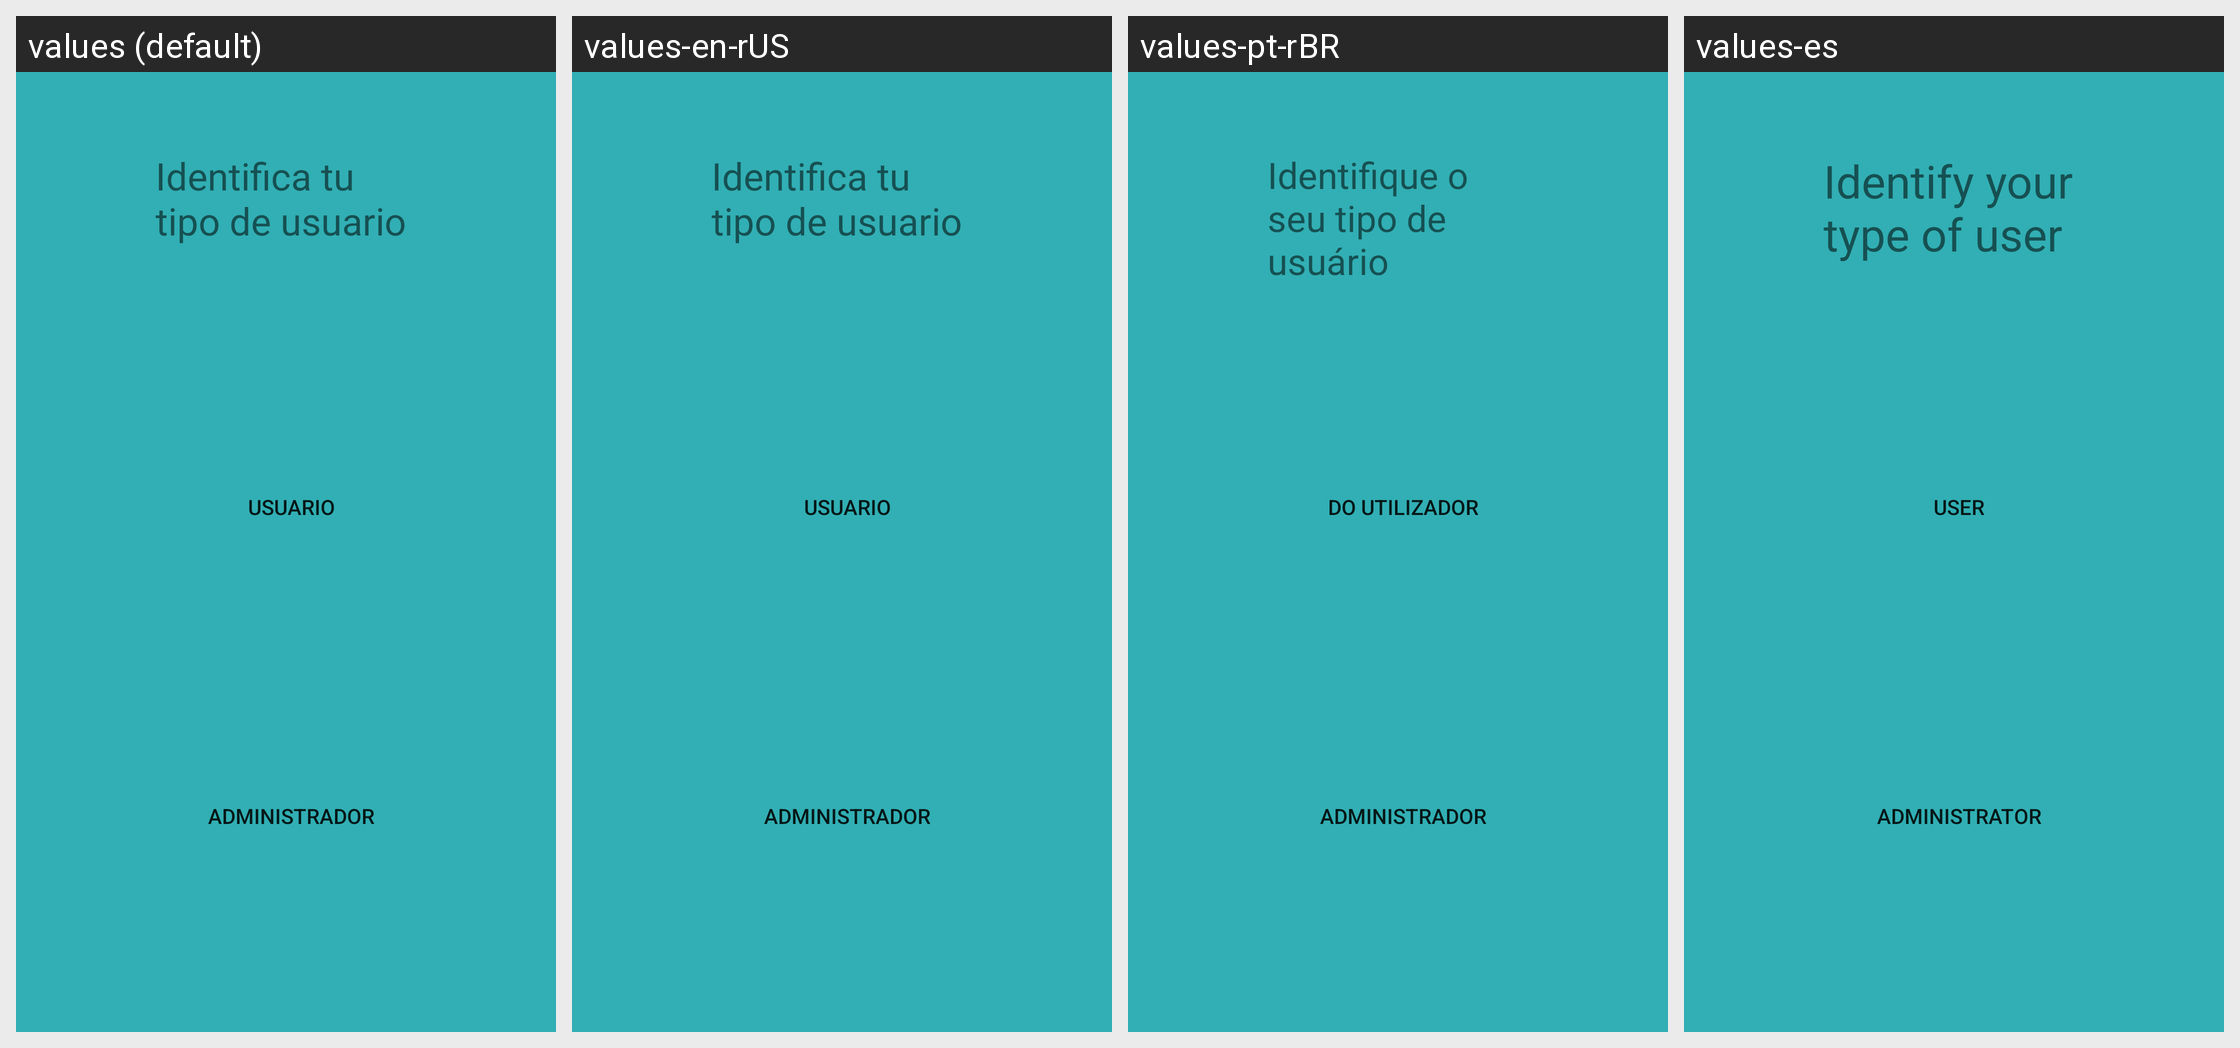

Locale-by-locale string values for the Android screen shown in this grid:
Android screen res/layout/activity_usuarios.xml rendered under 4 locales, left to right: values (default), values-en-rUS, values-pt-rBR, values-es. Device: Nexus 5 (rendered at 1080×1920; each locale shown at half size, 540×960, under a caption strip naming it); theme AppTheme.
Strings drawn on this screen, with the default value and each locale's value (text and hints the layout hard-codes, and strings that could not be matched under every locale, appear in the picture but are not listed):

Tipos
  values: Identifica tu tipo de usuario
  values-en-rUS: Identifica tu tipo de usuario
  values-pt-rBR: Identifique o seu tipo de usuário
  values-es: Identify your type of user

Usuario
  values: Usuario
  values-en-rUS: Usuario
  values-pt-rBR: Do utilizador
  values-es: User

Administrador
  values: Administrador
  values-en-rUS: Administrador
  values-pt-rBR: Administrador
  values-es: Administrator
